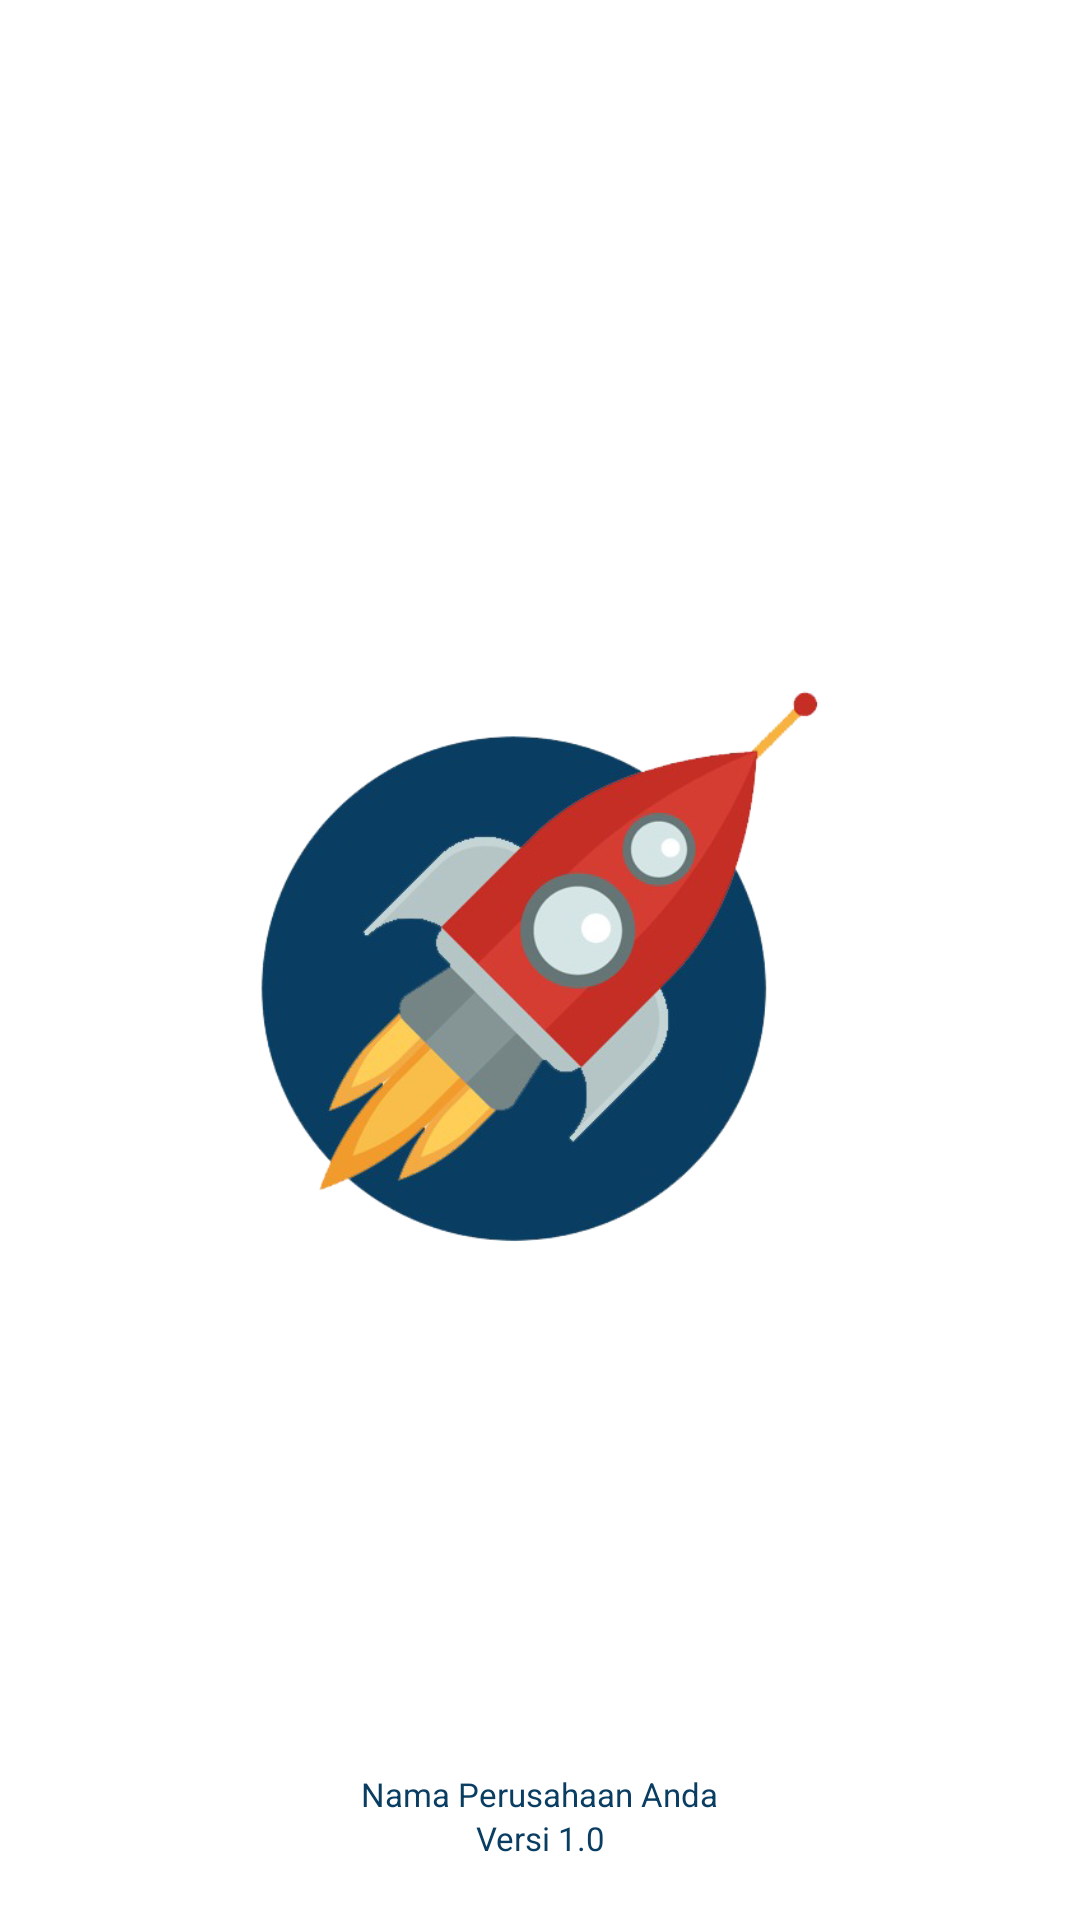

Layout XML and referenced resources for this Android screen:
<!-- AndroidManifest.xml: application theme AppTheme -->
<!-- res/layout/activity_splash_screen.xml -->
<?xml version="1.0" encoding="utf-8"?>
<RelativeLayout xmlns:android="http://schemas.android.com/apk/res/android"
    xmlns:app="http://schemas.android.com/apk/res-auto"
    xmlns:tools="http://schemas.android.com/tools"
    android:layout_width="match_parent"
    android:layout_height="match_parent"
    android:background="@android:color/white"
    tools:context=".activity.SplashScreen">

    <LinearLayout
        android:layout_width="match_parent"
        android:layout_height="match_parent"
        android:gravity="center"
        android:orientation="vertical">

        <ImageView
            android:layout_width="match_parent"
            android:layout_height="200dp"
            android:layout_gravity="center"
            android:src="@drawable/new_logo" />
    </LinearLayout>

    <LinearLayout
        android:layout_width="match_parent"
        android:layout_height="wrap_content"
        android:layout_alignParentBottom="true"
        android:layout_marginBottom="20sp"
        android:orientation="vertical">

        <TextView
            android:layout_gravity="center"
            android:text="@string/nama_perusahaan_anda"
            android:textAlignment="center"
            style="@style/tv_white_small_size"/>

        <TextView
            android:layout_gravity="center"
            android:text="@string/versi_1_0"
            android:textAlignment="center"
            style="@style/tv_white_small_size"/>

    </LinearLayout>

</RelativeLayout>
<!-- resources referenced by this layout -->
<resources>
  <!-- drawable new_logo: png bitmap (drawable, 115707 bytes) -->
  <string name="nama_perusahaan_anda">Nama Perusahaan Anda</string>
  <string name="versi_1_0">Versi 1.0</string>
  <style name="tv_white_small_size">
          <item name="android:layout_width">wrap_content</item>
          <item name="android:layout_height">wrap_content</item>
          <item name="android:textColor">@color/new_biru</item>
          <item name="android:textSize">@dimen/font_very_smal_size</item>
      </style>
  <style name="AppTheme" parent="Theme.AppCompat.Light.DarkActionBar">
          
          <item name="colorPrimary">@color/colorPrimary</item>
          <item name="colorPrimaryDark">@color/colorPrimaryDark</item>
          <item name="colorAccent">@color/colorAccent</item>
          <item name="windowActionBar">false</item>
          <item name="windowNoTitle">true</item>
      </style>
  <color name="new_biru">#093d62</color>
  <dimen name="font_very_smal_size">11sp</dimen>
  <color name="colorPrimary">#093d62</color>
  <color name="colorPrimaryDark">#093d62</color>
  <color name="colorAccent">#093d62</color>
</resources>
